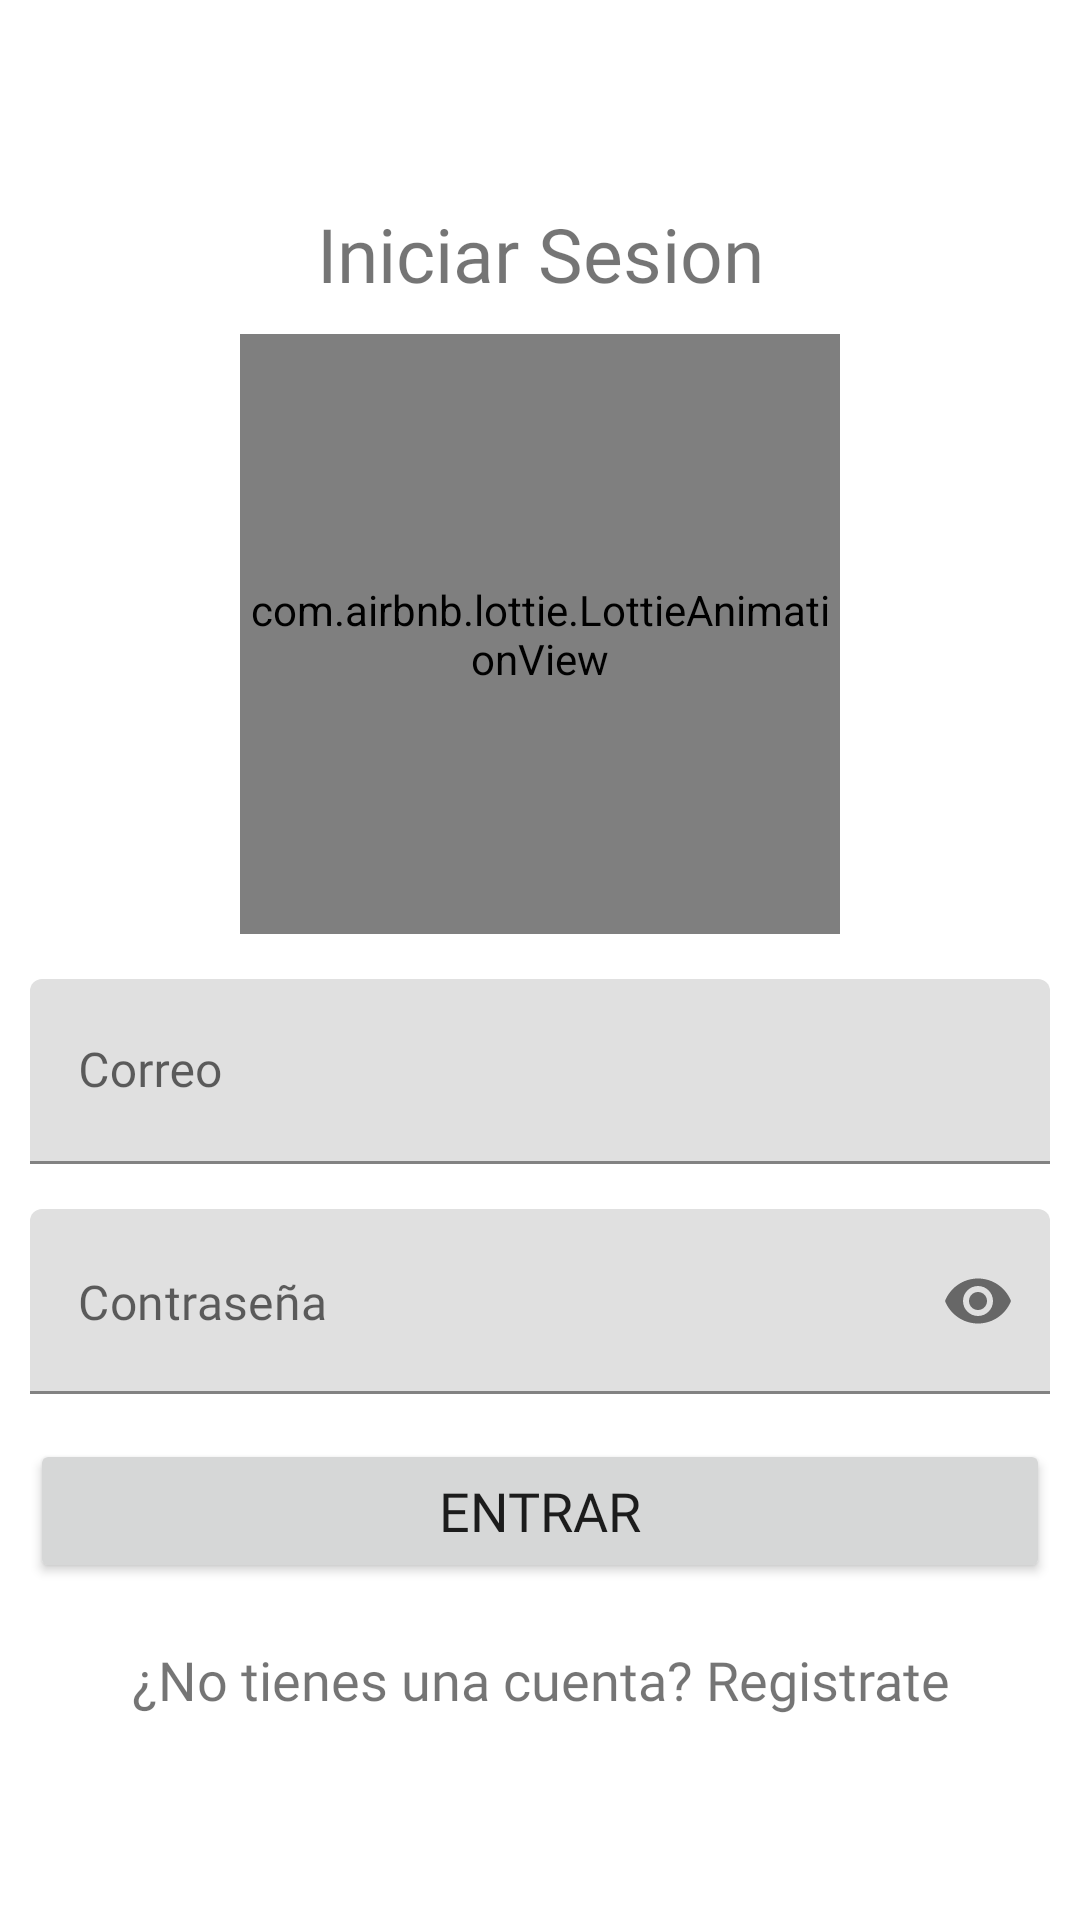

Layout XML and referenced resources for this Android screen:
<!-- AndroidManifest.xml: application theme Theme.Proyecto_DAS_2_0_Agenda_Online -->
<!-- res/layout/activity_login.xml -->
<?xml version="1.0" encoding="utf-8"?>
<RelativeLayout xmlns:android="http://schemas.android.com/apk/res/android"
    xmlns:app="http://schemas.android.com/apk/res-auto"
    xmlns:tools="http://schemas.android.com/tools"
    android:layout_width="match_parent"
    android:layout_height="match_parent"
    tools:context=".Login">

    <androidx.appcompat.widget.LinearLayoutCompat
        android:layout_width="match_parent"
        android:layout_height="match_parent"
        android:gravity="center"
        android:padding="10dp"
        android:orientation="vertical">

        <TextView
            android:layout_width="match_parent"
            android:layout_height="wrap_content"
            android:text="@string/IniciarSesionTXT"
            android:fontFamily="@font/opensansmedium"
            android:textSize="25dp"
            android:gravity="center"/>

        
        <com.airbnb.lottie.LottieAnimationView
            android:layout_width="200dp"
            android:layout_height="200dp"
            app:lottie_imageAssetsFolder="assets"
            app:lottie_fileName="iniciar_sesion.json"
            app:lottie_loop="true"
            app:lottie_autoPlay="true"
            android:layout_gravity="center"
            android:layout_marginTop="10dp"/>

        <com.google.android.material.textfield.TextInputLayout
            android:layout_width="match_parent"
            android:layout_height="wrap_content"
            android:layout_marginTop="15dp">

            <EditText
                android:id="@+id/CorreoLogin"
                android:layout_width="match_parent"
                android:layout_height="wrap_content"
                android:hint="@string/CorreoLogin"
                android:drawableStart="@drawable/icono_correo"
                android:drawablePadding="10dp"
                android:padding="20dp"
                android:fontFamily="@font/opensansmedium"
                android:inputType="textEmailAddress"/>

        </com.google.android.material.textfield.TextInputLayout>

        <com.google.android.material.textfield.TextInputLayout
            android:layout_width="match_parent"
            android:layout_height="wrap_content"
            android:layout_marginTop="15dp"
            app:passwordToggleEnabled="true"
            app:hintEnabled="false">

            <EditText
                android:id="@+id/LoginPass"
                android:layout_width="match_parent"
                android:layout_height="wrap_content"
                android:hint="@string/LoginPass"
                android:padding="20dp"
                android:fontFamily="@font/opensansmedium"
                android:inputType="textPassword"
                android:drawableStart="@drawable/icono_password"
                android:drawablePadding="10dp"/>

        </com.google.android.material.textfield.TextInputLayout>

        <Button
            android:id="@+id/btn_logeo"
            android:text="@string/btn_logeo"
            android:layout_width="match_parent"
            android:layout_height="wrap_content"
            android:fontFamily="@font/opensansbold"
            android:textSize="18dp"
            android:layout_marginTop="15dp"/>

        <TextView
            android:id="@+id/UsuarioNuevoTXT"
            android:text="@string/UsuarioNuevoTXT"
            android:layout_width="match_parent"
            android:layout_height="wrap_content"
            android:fontFamily="@font/opensansbold"
            android:gravity="center"
            android:layout_marginTop="20dp"
            android:textSize="18sp"/>

    </androidx.appcompat.widget.LinearLayoutCompat>

</RelativeLayout>
<!-- resources referenced by this layout -->
<resources>
  <string name="CorreoLogin">Correo</string>
  <string name="IniciarSesionTXT">Iniciar Sesion</string>
  <string name="LoginPass">Contraseña</string>
  <string name="UsuarioNuevoTXT">¿No tienes una cuenta? Registrate</string>
  <string name="btn_logeo">Entrar</string>
  <style name="Theme.Proyecto_DAS_2_0_Agenda_Online" parent="Theme.MaterialComponents.DayNight.DarkActionBar">
          
          <item name="colorPrimary">@color/colorPrimary</item>
          <item name="colorPrimaryVariant">@color/colorPrimaryDark</item>
          <item name="colorOnPrimary">@color/white</item>
          
          <item name="colorSecondary">@color/teal_200</item>
          <item name="colorSecondaryVariant">@color/teal_700</item>
          <item name="colorOnSecondary">@color/colorPrimaryDark</item>
          
          <item name="android:statusBarColor" tools:targetApi="l">?attr/colorPrimaryVariant</item>
          
      </style>
  <color name="colorPrimary">#ce93d8</color>
  <color name="colorPrimaryDark">#9c64a6</color>
  <color name="white">#FFFFFFFF</color>
  <color name="teal_200">#FF03DAC5</color>
  <color name="teal_700">#FF018786</color>
</resources>
